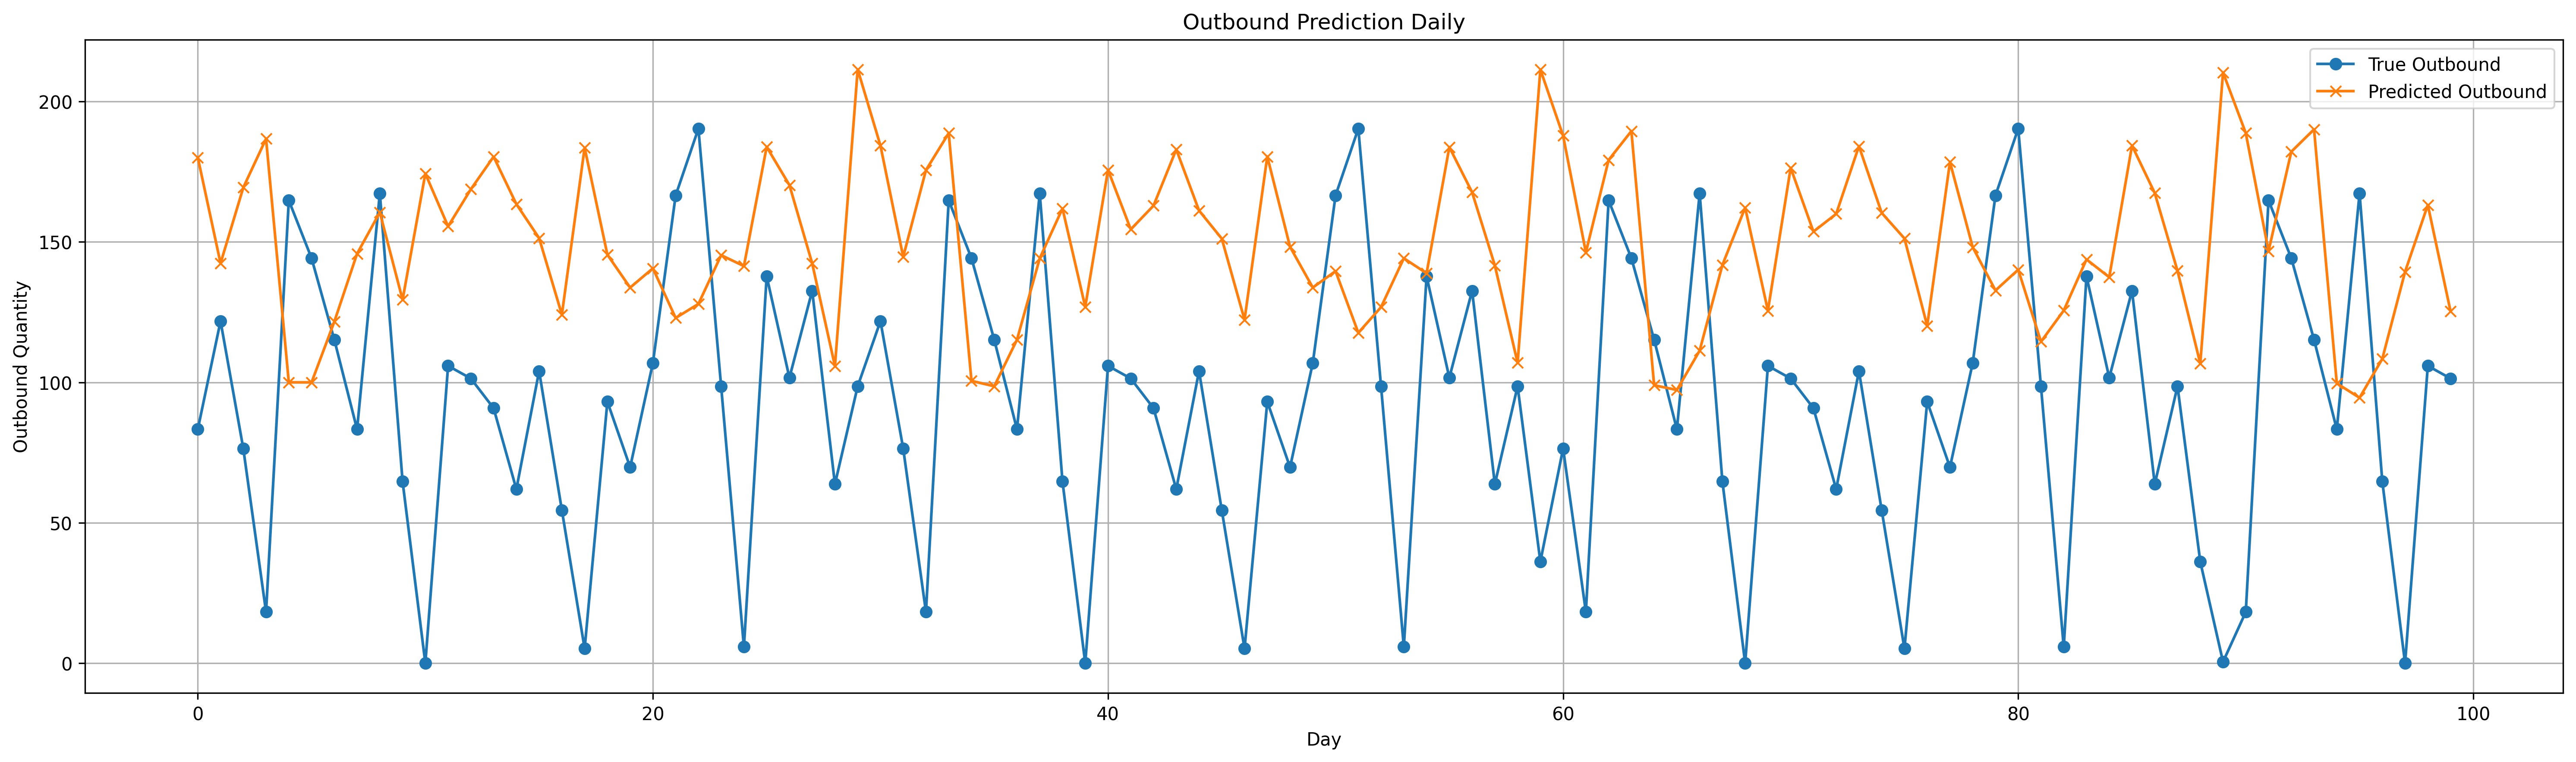

Source data for this figure (header and first rows):
date, day_of_month, actual, predicted, error, abs_error
2025-08-07, 7, 83.29, 180.1, 96.77, 96.77
2025-08-08, 8, 121.8, 142.4, 20.59, 20.59
2025-08-09, 9, 76.44, 169.3, 92.89, 92.89
2025-08-10, 10, 18.27, 186.7, 168.4, 168.4
2025-08-11, 11, 164.8, 100, -64.76, 64.76
2025-08-12, 12, 144.2, 99.99, -44.2, 44.2
2025-08-13, 13, 115.2, 121.6, 6.419, 6.419
2025-08-14, 14, 83.27, 145.8, 62.52, 62.52
2025-08-15, 15, 167.3, 160.5, -6.799, 6.799
2025-08-16, 16, 64.71, 129.4, 64.66, 64.66
2025-08-17, 17, -7.6293945e-06, 174.3, 174.3, 174.3
2025-08-18, 18, 105.9, 155.5, 49.64, 49.64
2025-08-19, 19, 101.4, 168.7, 67.35, 67.35
2025-08-20, 20, 90.8, 180.3, 89.51, 89.51
2025-08-21, 21, 61.96, 163.4, 101.5, 101.5
2025-08-22, 22, 104, 151.3, 47.33, 47.33
2025-08-23, 23, 54.49, 124.1, 69.61, 69.61
2025-08-24, 24, 5.226, 183.5, 178.3, 178.3
2025-08-25, 25, 93.12, 145.4, 52.32, 52.32
2025-08-26, 26, 69.78, 133.7, 63.94, 63.94
2025-08-27, 27, 106.9, 140.6, 33.67, 33.67
2025-08-28, 28, 166.5, 122.9, -43.61, 43.61
2025-08-29, 29, 190.3, 127.9, -62.4, 62.4
2025-08-30, 30, 98.48, 145.3, 46.77, 46.77
2025-08-31, 31, 5.822, 141.4, 135.6, 135.6
2025-09-01, 1, 137.8, 183.8, 46.07, 46.07
2025-09-02, 2, 101.6, 170.2, 68.56, 68.56
2025-09-03, 3, 132.6, 142.3, 9.758, 9.758
2025-09-04, 4, 63.78, 105.8, 42.03, 42.03
2025-09-05, 5, 98.61, 211.4, 112.8, 112.8
2025-09-06, 6, 121.8, 184.3, 62.47, 62.47
2025-09-07, 7, 76.44, 144.7, 68.25, 68.25
2025-09-08, 8, 18.27, 175.5, 157.3, 157.3
2025-09-09, 9, 164.8, 188.7, 23.92, 23.92
2025-09-10, 10, 144.2, 100.5, -43.66, 43.66
2025-09-11, 11, 115.2, 98.61, -16.56, 16.56
2025-09-12, 12, 83.27, 115.2, 31.9, 31.9
2025-09-13, 13, 167.3, 144.1, -23.16, 23.16
2025-09-14, 14, 64.71, 161.9, 97.17, 97.17
2025-09-15, 15, -7.6293945e-06, 126.9, 126.9, 126.9
2025-09-16, 16, 105.9, 175.6, 69.74, 69.74
2025-09-17, 17, 101.4, 154.5, 53.08, 53.08
2025-09-18, 18, 90.8, 162.9, 72.08, 72.08
2025-09-19, 19, 61.96, 182.9, 120.9, 120.9
2025-09-20, 20, 104, 161.1, 57.14, 57.14
2025-09-21, 21, 54.49, 151.1, 96.66, 96.66
2025-09-22, 22, 5.226, 122.3, 117, 117
2025-09-23, 23, 93.12, 180.4, 87.26, 87.26
2025-09-24, 24, 69.78, 148.2, 78.44, 78.44
2025-09-25, 25, 106.9, 133.7, 26.82, 26.82
2025-09-26, 26, 166.5, 139.6, -26.93, 26.93
2025-09-27, 27, 190.3, 117.6, -72.67, 72.67
2025-09-28, 28, 98.48, 126.8, 28.29, 28.29
2025-09-29, 29, 5.822, 144.2, 138.3, 138.3
2025-09-30, 30, 137.8, 138.8, 1.067, 1.067
2025-10-01, 1, 101.6, 183.7, 82.07, 82.07
2025-10-02, 2, 132.6, 167.7, 35.07, 35.07
2025-10-03, 3, 63.78, 141.6, 77.82, 77.82
2025-10-04, 4, 98.61, 106.9, 8.334, 8.334
2025-10-05, 5, 36.18, 211.4, 175.2, 175.2
... 30 more rows
